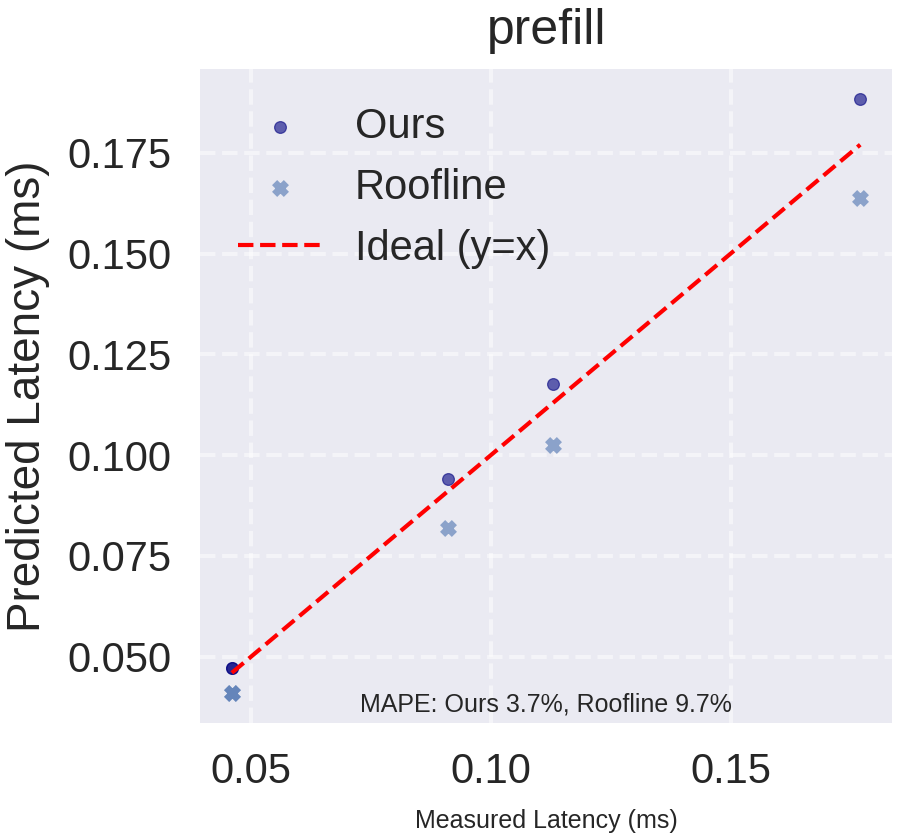

The table this chart was drawn from, first rows:
Ours, Roofline, Measured
0.04708, 0.04096, 0.046
0.04708, 0.04096, 0.046
0.09416, 0.08192, 0.091
0.1177, 0.1024, 0.113
0.1883, 0.1638, 0.177
